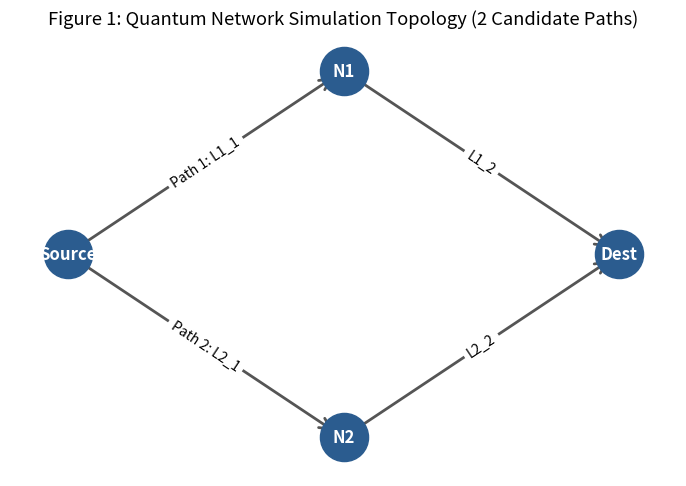

The script that saved this image:
"""
Automated Figure Generation Pipeline

Generates publication-quality figures strictly from stored experimental CSV/JSON datasets.
Output figures:
- Figure 1: Network Topology Diagram
- Figure 2: EVSI vs Information Acquisition Cost
- Figure 3: Acquisition Rate vs Information Cost
- Figure 4: Net Routing Utility vs Information Cost
- Figure 5: Memory Decoherence (T2) vs Routing Performance
- Figure 6: Information Gain vs EVSI Scatter Plot
- Figure 7: Decision-Aware Policy vs Baselines across 10 Regimes
- Figure 8: Oracle Regret by Policy
"""

import os
import json
import csv
import numpy as np
import matplotlib.pyplot as plt
import networkx as nx

def generate_all_figures(output_dir: str = "figures"):
    os.makedirs(output_dir, exist_ok=True)
    plt.rcParams.update({'font.size': 11, 'figure.autolayout': True})
    
    # ----------------------------------------------------
    # Figure 1: Quantum Network Topology
    # ----------------------------------------------------
    fig, ax = plt.subplots(figsize=(7, 5))
    G = nx.DiGraph()
    G.add_edge("Source", "N1", label="L1_1")
    G.add_edge("N1", "Dest", label="L1_2")
    G.add_edge("Source", "N2", label="L2_1")
    G.add_edge("N2", "Dest", label="L2_2")
    
    pos = {"Source": (0, 0.5), "N1": (1, 1), "N2": (1, 0), "Dest": (2, 0.5)}
    nx.draw_networkx_nodes(G, pos, ax=ax, node_size=1200, node_color="#2b5c8f")
    nx.draw_networkx_labels(G, pos, ax=ax, font_color="white", font_weight="bold")
    nx.draw_networkx_edges(G, pos, ax=ax, arrowstyle="->", arrowsize=20, edge_color="#555555", width=2)
    
    edge_labels = {("Source", "N1"): "Path 1: L1_1", ("N1", "Dest"): "L1_2",
                   ("Source", "N2"): "Path 2: L2_1", ("N2", "Dest"): "L2_2"}
    nx.draw_networkx_edge_labels(G, pos, edge_labels=edge_labels, ax=ax, font_size=10)
    
    ax.set_title("Figure 1: Quantum Network Simulation Topology (2 Candidate Paths)")
    ax.axis("off")
    plt.savefig(f"{output_dir}/fig1_network_topology.png", dpi=300)
    plt.close()
    
    # ----------------------------------------------------
    # Figure 2 & 3 & 4: Cost Sweep Analysis
    # ----------------------------------------------------
    cost_csv = "results/raw/cost_sweep_raw.csv"
    if os.path.exists(cost_csv):
        costs, evsi_vals, acq_rates, p4_net_u, p0_net_u, p2_net_u = [], [], [], [], [], []
        
        cost_data = {}
        with open(cost_csv, "r") as f:
            reader = csv.DictReader(f)
            for row in reader:
                c = float(row['cost_multiplier'])
                pol = row['policy_code']
                net_u = float(row['net_utility'])
                net_evsi = float(row['net_evsi'])
                switched = int(row['switched_decision'])
                
                if c not in cost_data:
                    cost_data[c] = {p: [] for p in ["P0", "P1", "P2", "P4", "P8"]}
                    cost_data[c]['evsi_val'] = []
                    cost_data[c]['acq_switched'] = []
                    
                if pol in cost_data[c]:
                    cost_data[c][pol].append(net_u)
                if pol == "P4":
                    cost_data[c]['evsi_val'].append(net_evsi)
                    cost_data[c]['acq_switched'].append(1 if row['action_taken'].startswith('L') else 0)
                    
        sorted_c = sorted(cost_data.keys())
        for c in sorted_c:
            costs.append(c)
            evsi_vals.append(np.mean(cost_data[c]['evsi_val']))
            acq_rates.append(np.mean(cost_data[c]['acq_switched']))
            p4_net_u.append(np.mean(cost_data[c]['P4']))
            p0_net_u.append(np.mean(cost_data[c]['P0']))
            p2_net_u.append(np.mean(cost_data[c]['P2']))
            
        # Figure 2: EVSI vs Cost Multiplier
        fig, ax = plt.subplots(figsize=(8, 5))
        ax.plot(costs, evsi_vals, marker="o", color="#2b5c8f", linewidth=2, label="Net EVSI")
        ax.axhline(0, color="gray", linestyle="--")
        ax.set_xlabel("Benchmarking Cost Multiplier C")
        ax.set_ylabel("Expected Value of Sample Information (Net EVSI)")
        ax.set_title("Figure 2: EVSI as a Function of Information Acquisition Cost")
        ax.grid(True, alpha=0.3)
        ax.legend()
        plt.savefig(f"{output_dir}/fig2_evsi_vs_cost.png", dpi=300)
        plt.close()
        
        # Figure 3: Acquisition Rate vs Cost Multiplier
        fig, ax = plt.subplots(figsize=(8, 5))
        ax.plot(costs, [r * 100 for r in acq_rates], marker="s", color="#d95f02", linewidth=2)
        ax.set_xlabel("Benchmarking Cost Multiplier C")
        ax.set_ylabel("Information Acquisition Rate (%)")
        ax.set_title("Figure 3: Acquisition Probing Frequency vs Information Cost")
        ax.grid(True, alpha=0.3)
        plt.savefig(f"{output_dir}/fig3_acquisition_rate_vs_cost.png", dpi=300)
        plt.close()
        
        # Figure 4: Net Utility vs Cost Multiplier
        fig, ax = plt.subplots(figsize=(8, 5))
        ax.plot(costs, p4_net_u, marker="o", color="#2b5c8f", linewidth=2, label="P4: EVSI (Decision-Aware)")
        ax.plot(costs, p0_net_u, marker="x", color="#7570b3", linewidth=2, linestyle="--", label="P0: Never Benchmark")
        ax.plot(costs, p2_net_u, marker="^", color="#d95f02", linewidth=2, linestyle=":", label="P2: Information Gain")
        ax.set_xlabel("Benchmarking Cost Multiplier C")
        ax.set_ylabel("Net Downstream Utility")
        ax.set_title("Figure 4: Net Routing Utility vs Information Acquisition Cost")
        ax.grid(True, alpha=0.3)
        ax.legend()
        plt.savefig(f"{output_dir}/fig4_net_utility_vs_cost.png", dpi=300)
        plt.close()
        
    # ----------------------------------------------------
    # Figure 5: Decoherence Sweep Analysis (T2)
    # ----------------------------------------------------
    t2_csv = "results/raw/decoherence_sweep_raw.csv"
    if os.path.exists(t2_csv):
        t2_data = {}
        with open(t2_csv, "r") as f:
            reader = csv.DictReader(f)
            for row in reader:
                t2 = float(row['t2_ms'])
                pol = row['policy_code']
                net_u = float(row['net_utility'])
                if t2 not in t2_data:
                    t2_data[t2] = {p: [] for p in ["P0", "P2", "P4", "P8"]}
                if pol in t2_data[t2]:
                    t2_data[t2][pol].append(net_u)
                    
        sorted_t2 = sorted(t2_data.keys())
        p4_t2 = [np.mean(t2_data[t][ 'P4']) for t in sorted_t2]
        p0_t2 = [np.mean(t2_data[t]['P0']) for t in sorted_t2]
        p8_t2 = [np.mean(t2_data[t]['P8']) for t in sorted_t2]
        
        fig, ax = plt.subplots(figsize=(8, 5))
        ax.plot(sorted_t2, p4_t2, marker="o", color="#2b5c8f", linewidth=2, label="P4: EVSI")
        ax.plot(sorted_t2, p0_t2, marker="x", color="#7570b3", linewidth=2, linestyle="--", label="P0: Never")
        ax.plot(sorted_t2, p8_t2, marker="d", color="#1b9e77", linewidth=2, linestyle="-.", label="P8: Oracle")
        ax.set_xscale("log")
        ax.set_xlabel("Quantum Memory Coherence Time T2 (ms)")
        ax.set_ylabel("Net Downstream Utility")
        ax.set_title("Figure 5: Memory Decoherence (T2) vs Routing Performance")
        ax.grid(True, alpha=0.3, which="both")
        ax.legend()
        plt.savefig(f"{output_dir}/fig5_t2_vs_performance.png", dpi=300)
        plt.close()

    # ----------------------------------------------------
    # Figure 6: Information Gain vs EVSI Scatter Plot
    # ----------------------------------------------------
    ig_csv = "results/raw/ig_vs_evsi_analysis.csv"
    if os.path.exists(ig_csv):
        igs, net_evsis, route_switches = [], [], []
        with open(ig_csv, "r") as f:
            reader = csv.DictReader(f)
            for row in reader:
                igs.append(float(row['ig']))
                net_evsis.append(float(row['net_evsi']))
                sw = row.get('switched') or row.get('actual_route_changed') or 0
                route_switches.append(int(sw))
                
        fig, ax = plt.subplots(figsize=(8, 6))
        colors = ["#d95f02" if s == 1 else "#2b5c8f" for s in route_switches]
        ax.scatter(igs, net_evsis, c=colors, alpha=0.7, edgecolors="none", s=40)
        ax.axhline(0, color="red", linestyle="--", alpha=0.7, label="Net EVSI Threshold (0)")
        ax.set_xlabel("Variance-Reduction Information Gain (IG)")
        ax.set_ylabel("Net Expected Value of Sample Information (Net EVSI)")
        ax.set_title("Figure 6: Information Gain vs Net EVSI Scatter Plot (Orange = Decision Changed)")
        ax.grid(True, alpha=0.3)
        ax.legend()
        plt.savefig(f"{output_dir}/fig6_ig_vs_evsi_scatter.png", dpi=300)
        plt.close()

    # ----------------------------------------------------
    # Figure 7 & 8: Policy Comparison and Oracle Regret
    # ----------------------------------------------------
    main_json = "FINAL_EXTERNAL_VALIDATION/06_statistics/main_results_table.json"
    if os.path.exists(main_json):
        with open(main_json, "r") as f:
            data = json.load(f)
            
        policies = [p for p in ["P0", "P1", "P2", "P3", "P4", "P5", "P6", "P7"] if p in data]
        labels = [data[p]['Policy_Name'] for p in policies]
        net_utils = [data[p]['Net_Utility'] for p in policies]
        regrets = [data[p]['Oracle_Gap'] for p in policies]
        
        # Figure 7: Main Policy Comparison
        fig, ax = plt.subplots(figsize=(10, 5))
        ax.bar(labels, net_utils, color="#2b5c8f", width=0.5, alpha=0.85)
        ax.set_ylabel("Net Expected Utility")
        ax.set_title("Figure 7: Policy Performance Comparison Across 10 Network Regimes")
        plt.xticks(rotation=30, ha="right")
        ax.grid(True, axis="y", alpha=0.3)
        plt.savefig(f"{output_dir}/fig7_policy_comparison_regimes.png", dpi=300)
        plt.close()

        # Figure 8: Regret vs Oracle
        fig, ax = plt.subplots(figsize=(10, 5))
        ax.bar(labels, regrets, color="#e7298a", width=0.5, alpha=0.85)
        ax.set_ylabel("Suboptimality Regret relative to Oracle")
        ax.set_title("Figure 8: Average Regret Compared to Oracle Routing")
        plt.xticks(rotation=30, ha="right")
        ax.grid(True, axis="y", alpha=0.3)
        plt.savefig(f"{output_dir}/fig8_regret_vs_oracle.png", dpi=300)
        plt.close()

    print(f"All 8 figures generated cleanly in '{output_dir}/'!")

if __name__ == "__main__":
    generate_all_figures()
